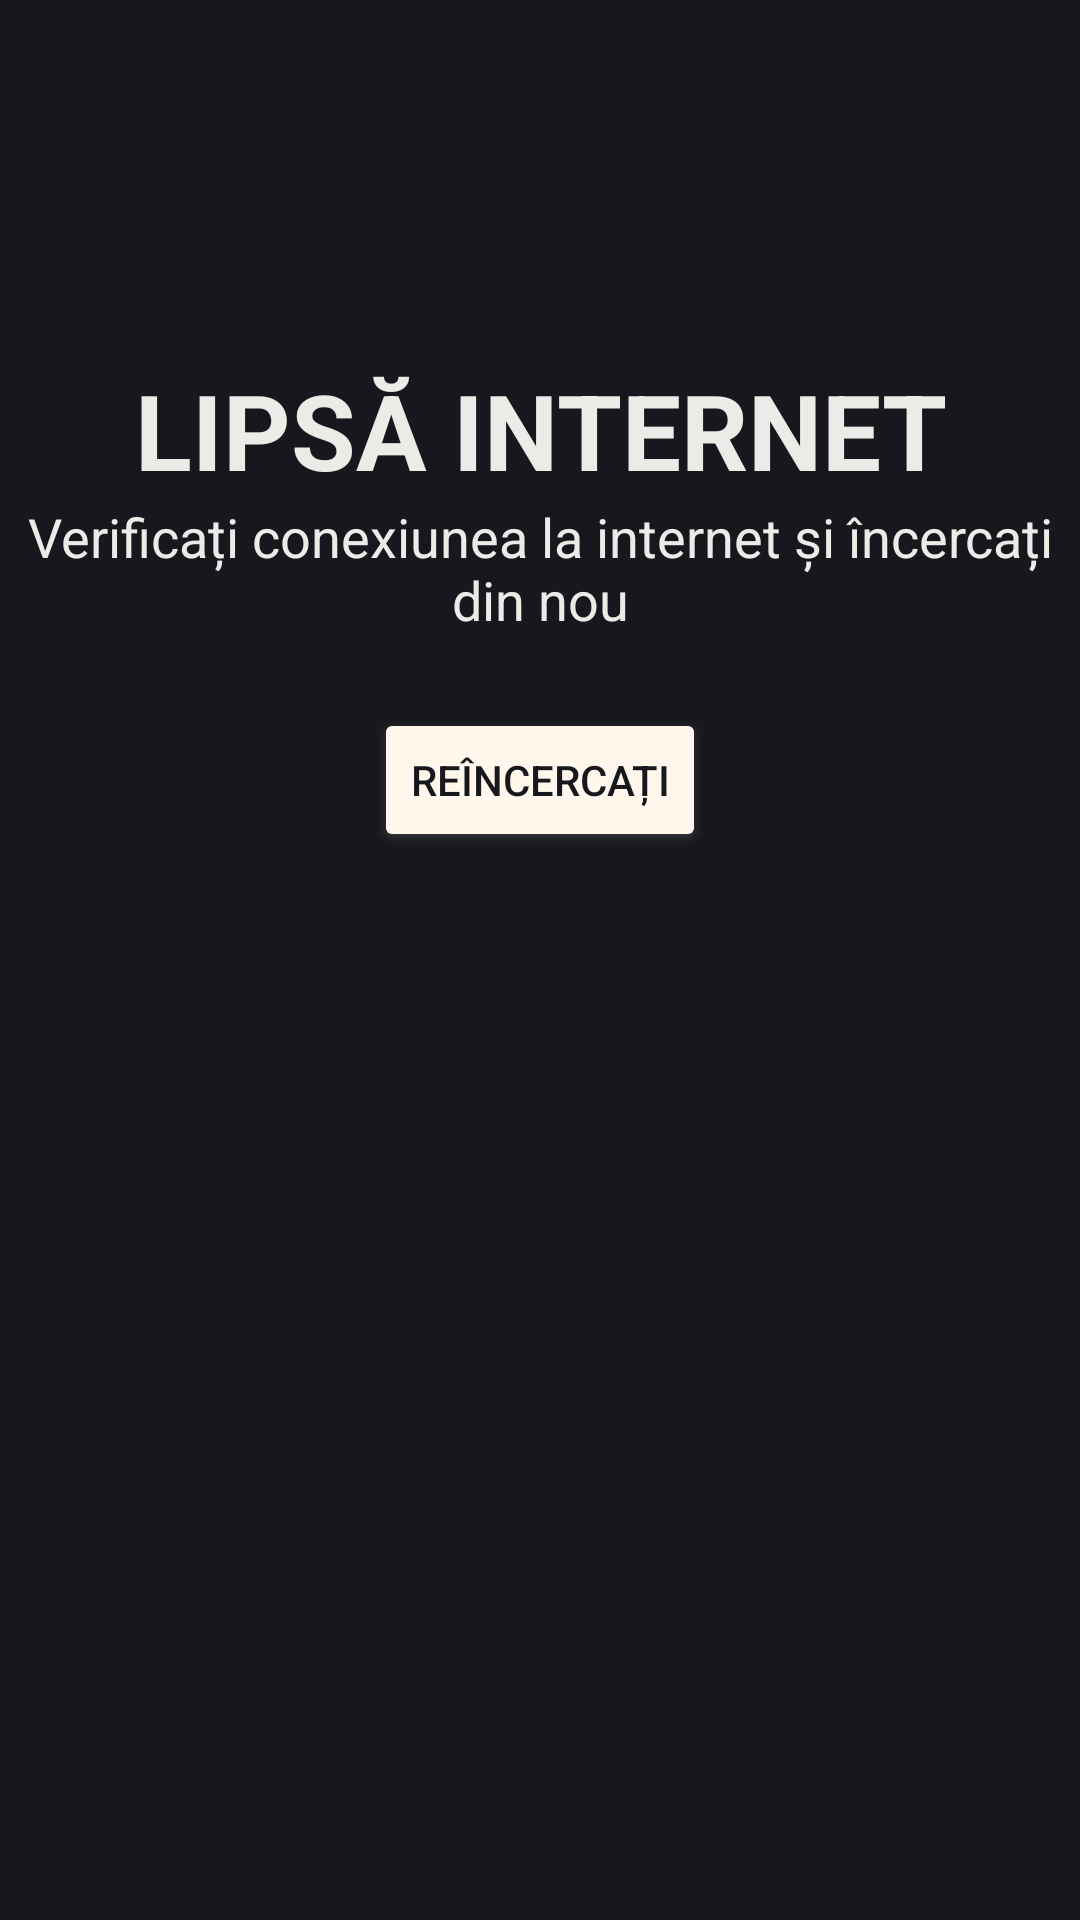

Layout XML and referenced resources for this Android screen:
<!-- AndroidManifest.xml: application theme Theme.Login -->
<!-- res/layout/no_internet_connection.xml -->
<?xml version="1.0" encoding="utf-8"?>
<androidx.constraintlayout.widget.ConstraintLayout xmlns:android="http://schemas.android.com/apk/res/android"
    xmlns:app="http://schemas.android.com/apk/res-auto"
    android:layout_width="match_parent"
    android:layout_height="match_parent"
    android:background="@color/black_russian">

    <TextView
        android:id="@+id/warningTitle"
        android:layout_width="wrap_content"
        android:layout_height="wrap_content"
        android:textColor="@color/desert_storm"
        android:drawableTop="@drawable/no_connection"
        android:textSize="35sp"
        android:textStyle="bold"
        android:text="LIPSĂ INTERNET"
        android:gravity="center"
        app:layout_constraintEnd_toEndOf="parent"
        app:layout_constraintStart_toStartOf="parent"
        app:layout_constraintTop_toTopOf="parent" />

    <TextView
        android:id="@+id/warningDescription"
        android:layout_width="wrap_content"
        android:layout_height="wrap_content"
        android:textColor="@color/desert_storm"
        android:textSize="18sp"
        android:text="Verificați conexiunea la internet și încercați din nou"
        android:gravity="center"
        app:layout_constraintEnd_toEndOf="parent"
        app:layout_constraintStart_toStartOf="parent"
        app:layout_constraintTop_toBottomOf="@+id/warningTitle" />

    <Button
        android:id="@+id/btn_retry"
        android:layout_width="wrap_content"
        android:layout_height="wrap_content"
        android:layout_marginTop="24dp"
        android:text="Reîncercați"
        app:cornerRadius="2dp"
        android:backgroundTint="@color/floral_white"
        android:outlineSpotShadowColor="@color/floral_white"
        android:textColor="@color/black_russian"
        app:layout_constraintEnd_toEndOf="parent"
        app:layout_constraintStart_toStartOf="parent"
        app:layout_constraintTop_toBottomOf="@+id/warningDescription" />

    <view
        class="androidx.appcompat.app.AlertController$RecycleListView"
        android:layout_width="0dp"
        android:layout_height="10dp"
        app:layout_constraintEnd_toEndOf="parent"
        app:layout_constraintTop_toBottomOf="@+id/btn_retry"
        app:layout_constraintStart_toStartOf="parent"
        app:layout_constraintBottom_toBottomOf="parent">

    </view>
</androidx.constraintlayout.widget.ConstraintLayout>
<!-- resources referenced by this layout -->
<resources>
  <color name="black_russian">#17181D</color>
  <color name="desert_storm">#edebe8</color>
  <color name="floral_white">#FFF7EC</color>
  <!-- drawable no_connection (drawable) -->
  <vector xmlns:android="http://schemas.android.com/apk/res/android"
      android:width="120dp"
      android:height="120dp"
      android:viewportWidth="24"
      android:viewportHeight="24">
      <path
          android:fillColor="@color/black_russian"
          android:pathData="M12,18c0.714,0 1.37,0.25 1.886,0.666L12,21l-1.886,-2.334A2.987,2.987 0,0 1,12 18zM2.808,1.393l17.677,17.678 -1.414,1.414 -5.18,-5.18A5.994,5.994 0,0 0,12 15c-1.428,0 -2.74,0.499 -3.77,1.332l-1.256,-1.556a7.963,7.963 0,0 1,4.622 -1.766L9,10.414a10.969,10.969 0,0 0,-3.912 2.029L3.83,10.887A12.984,12.984 0,0 1,7.416 8.83L5.132,6.545a16.009,16.009 0,0 0,-3.185 2.007L0.689,6.997c0.915,-0.74 1.903,-1.391 2.952,-1.942L1.393,2.808l1.415,-1.415zM14.5,10.285l-2.284,-2.283L12,8c3.095,0 5.937,1.081 8.17,2.887l-1.258,1.556a10.96,10.96 0,0 0,-4.412 -2.158zM12,3c4.285,0 8.22,1.497 11.31,3.997l-1.257,1.555A15.933,15.933 0,0 0,12 5c-0.878,0 -1.74,0.07 -2.58,0.207L7.725,3.51C9.094,3.177 10.527,3 12,3z" />
  </vector>
  <style name="Theme.Login" parent="Theme.MaterialComponents.DayNight.NoActionBar">
          
          <item name="colorPrimary">@color/black_russian</item>
          <item name="colorPrimaryVariant">@color/darkYellow</item>
          <item name="colorOnPrimary">@color/white</item>
          
          <item name="colorSecondary">@color/teal_200</item>
          <item name="colorSecondaryVariant">@color/teal_700</item>
          <item name="colorOnSecondary">@color/black</item>
          
          <item name="android:statusBarColor">@color/black_russian</item>
          
      </style>
  <color name="darkYellow">#dc9f04</color>
  <color name="white">#FFFFFFFF</color>
  <color name="teal_200">#FF03DAC5</color>
  <color name="teal_700">#FF018786</color>
  <color name="black">#121212</color>
</resources>
